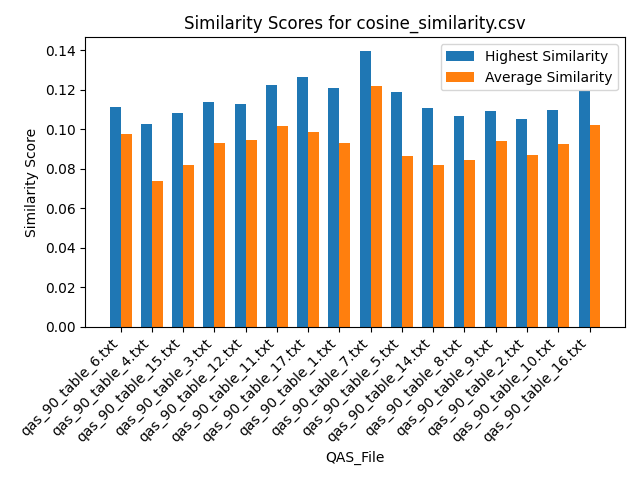

Values plotted in this chart, from the file beside it:
Similarity, QAS_File, Text_File
0.09392, qas_90_table_6.txt, section_7.txt
0.1032, qas_90_table_6.txt, section_19.txt
0.08584, qas_90_table_6.txt, section_2.txt
0.11, qas_90_table_6.txt, section_21.txt
0.08493, qas_90_table_6.txt, section_16.txt
0.09918, qas_90_table_6.txt, section_12.txt
0.09937, qas_90_table_6.txt, section_18.txt
0.09903, qas_90_table_6.txt, section_6.txt
0.1028, qas_90_table_6.txt, section_5.txt
0.09923, qas_90_table_6.txt, section_11.txt
0.09805, qas_90_table_6.txt, section_14.txt
0.09407, qas_90_table_6.txt, section_10.txt
0.09014, qas_90_table_6.txt, section_9.txt
0.08965, qas_90_table_6.txt, section_20.txt
0.09634, qas_90_table_6.txt, section_17.txt
0.1023, qas_90_table_6.txt, section_22.txt
0.1113, qas_90_table_6.txt, section_1.txt
0.09498, qas_90_table_6.txt, section_15.txt
0.09657, qas_90_table_6.txt, section_4.txt
0.09092, qas_90_table_6.txt, section_13.txt
0.1071, qas_90_table_6.txt, section_8.txt
0.09364, qas_90_table_6.txt, section_3.txt
0.07012, qas_90_table_4.txt, section_7.txt
0.08828, qas_90_table_4.txt, section_19.txt
0.07136, qas_90_table_4.txt, section_2.txt
0.08621, qas_90_table_4.txt, section_21.txt
0.05974, qas_90_table_4.txt, section_16.txt
0.07279, qas_90_table_4.txt, section_12.txt
0.06644, qas_90_table_4.txt, section_18.txt
0.07888, qas_90_table_4.txt, section_6.txt
0.07906, qas_90_table_4.txt, section_5.txt
0.07272, qas_90_table_4.txt, section_11.txt
0.06618, qas_90_table_4.txt, section_14.txt
0.06883, qas_90_table_4.txt, section_10.txt
0.06262, qas_90_table_4.txt, section_9.txt
0.07342, qas_90_table_4.txt, section_20.txt
0.0599, qas_90_table_4.txt, section_17.txt
0.07809, qas_90_table_4.txt, section_22.txt
0.1027, qas_90_table_4.txt, section_1.txt
0.0639, qas_90_table_4.txt, section_15.txt
0.07837, qas_90_table_4.txt, section_4.txt
0.06588, qas_90_table_4.txt, section_13.txt
0.0769, qas_90_table_4.txt, section_8.txt
0.07523, qas_90_table_4.txt, section_3.txt
0.07733, qas_90_table_15.txt, section_7.txt
0.09577, qas_90_table_15.txt, section_19.txt
0.07297, qas_90_table_15.txt, section_2.txt
0.1038, qas_90_table_15.txt, section_21.txt
0.0674, qas_90_table_15.txt, section_16.txt
0.07968, qas_90_table_15.txt, section_12.txt
0.07886, qas_90_table_15.txt, section_18.txt
0.08364, qas_90_table_15.txt, section_6.txt
0.0877, qas_90_table_15.txt, section_5.txt
0.07901, qas_90_table_15.txt, section_11.txt
0.07684, qas_90_table_15.txt, section_14.txt
0.07629, qas_90_table_15.txt, section_10.txt
0.07155, qas_90_table_15.txt, section_9.txt
0.07681, qas_90_table_15.txt, section_20.txt
0.07485, qas_90_table_15.txt, section_17.txt
0.1018, qas_90_table_15.txt, section_22.txt
... 292 more rows
